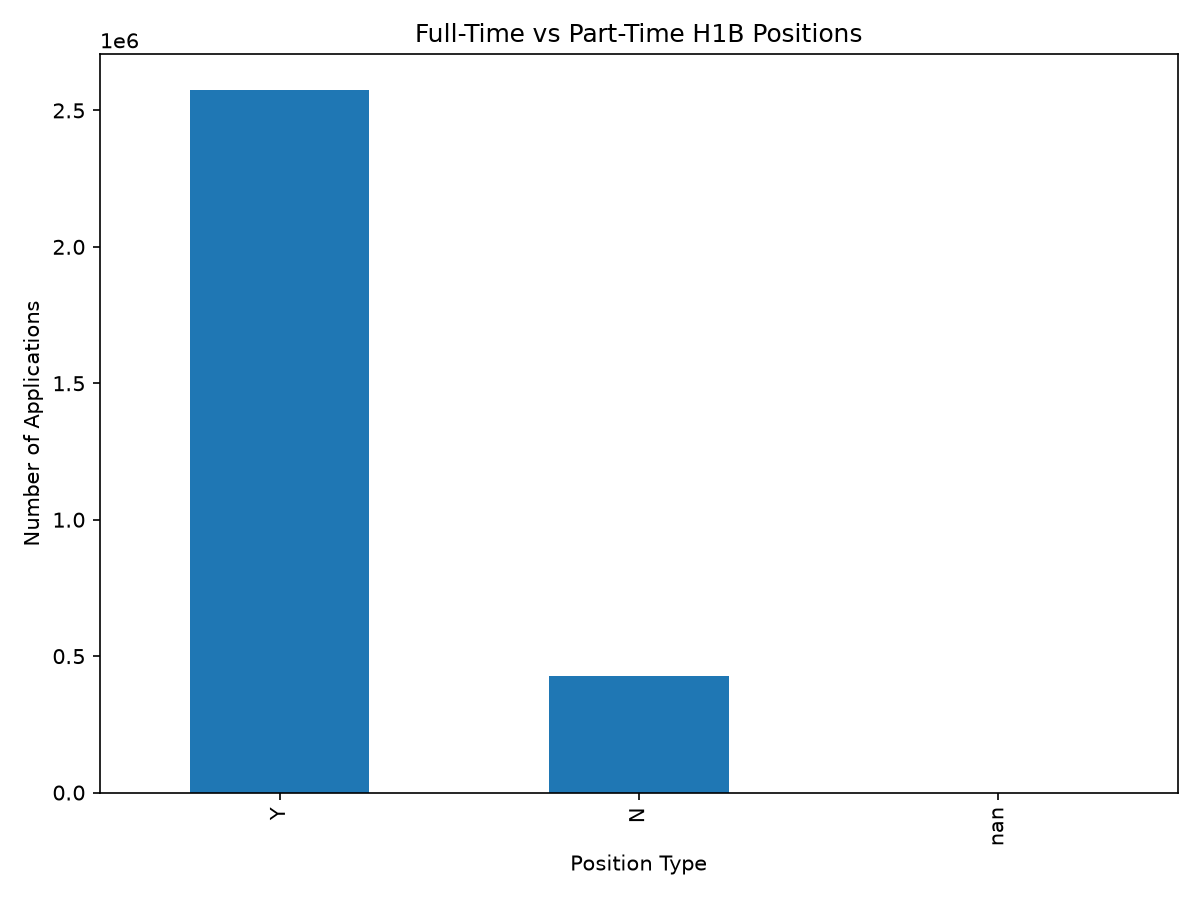

Values plotted in this chart, from the file beside it:
FULL_TIME_POSITION, count
Y, 2576111
N, 426332
, 15
